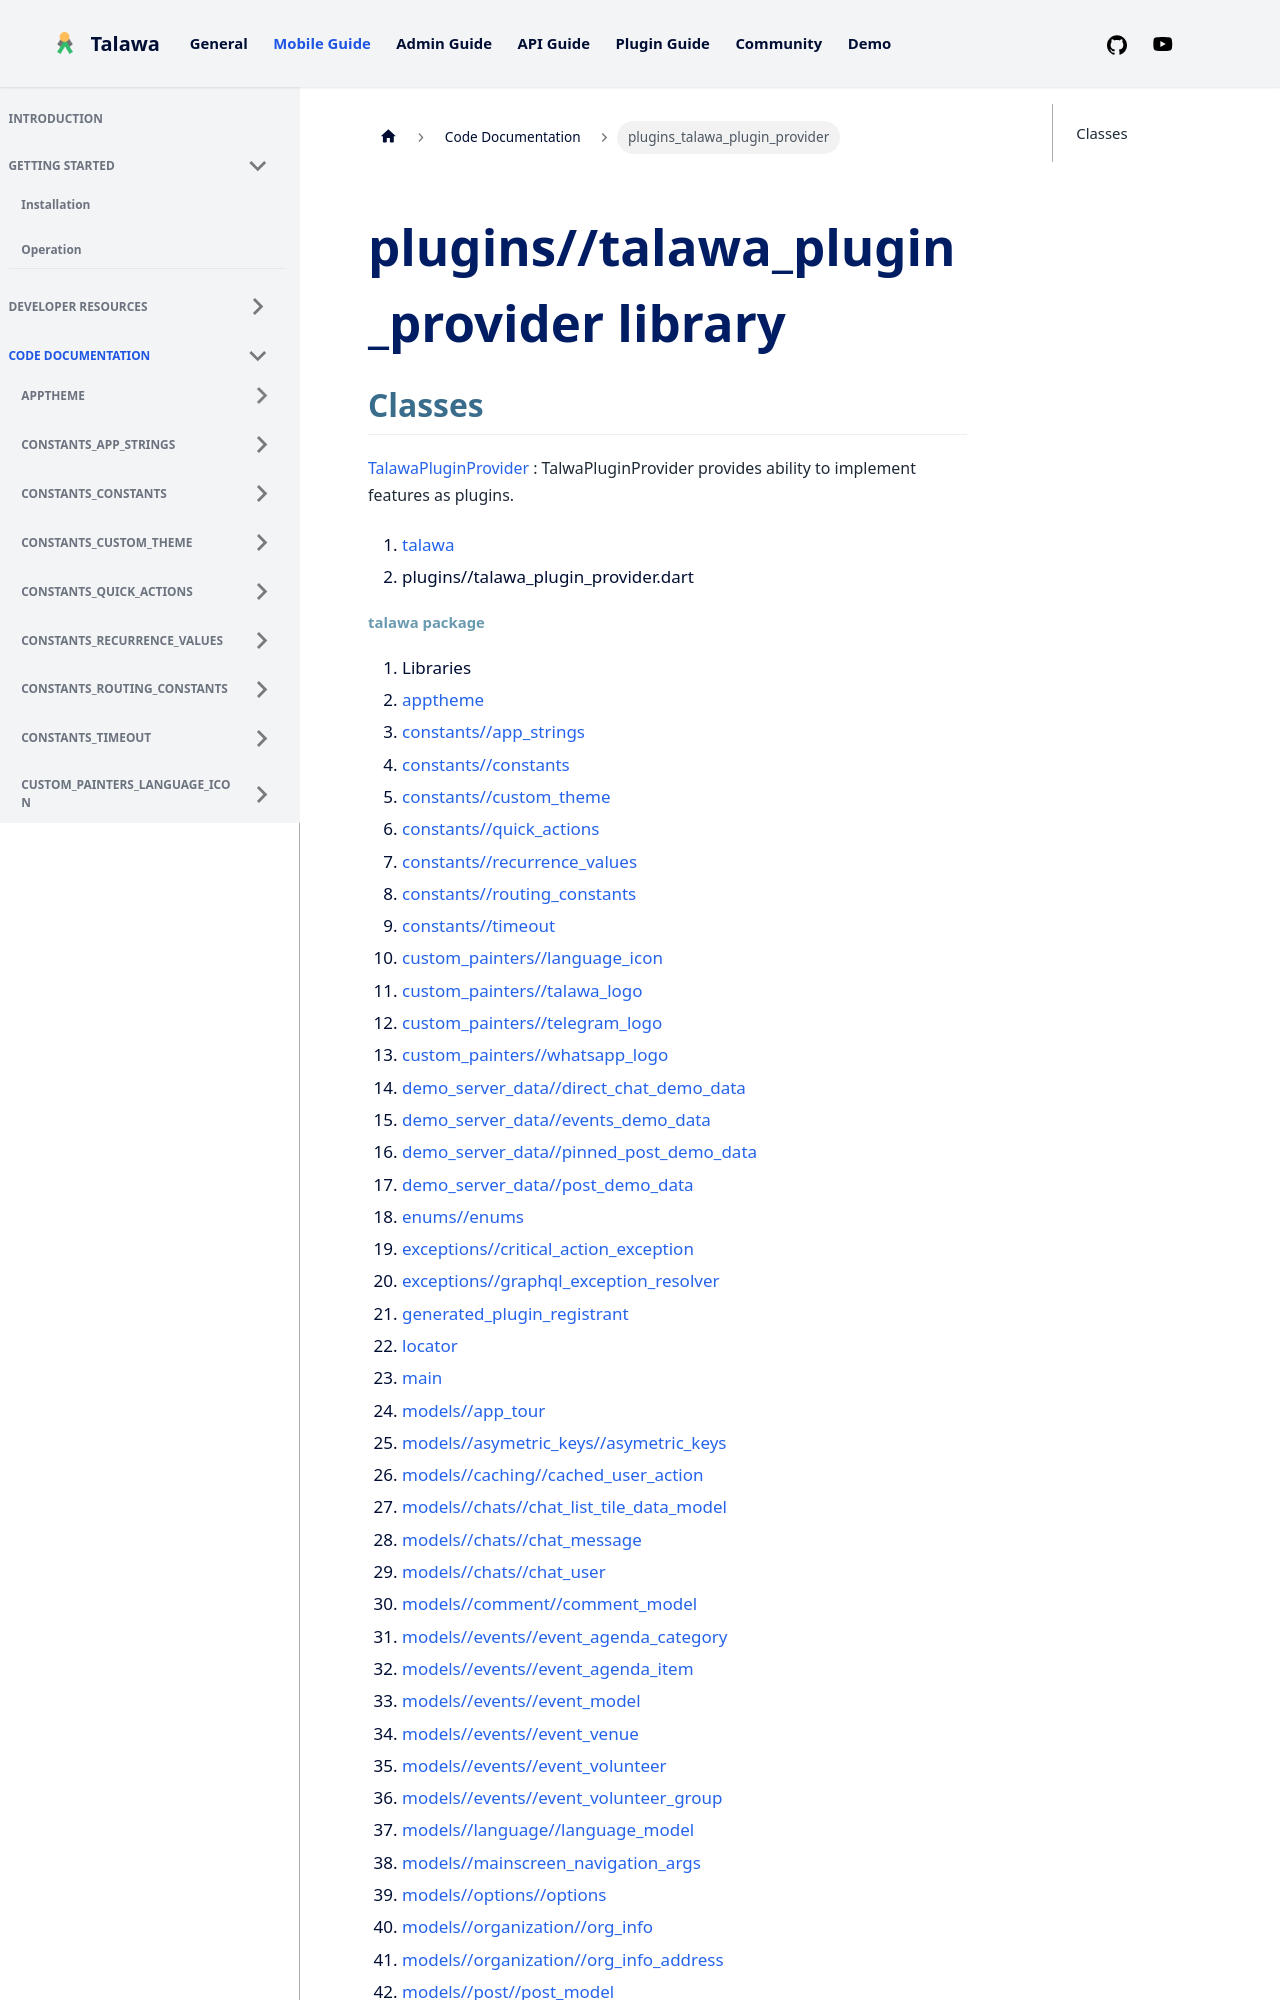

repository: PalisadoesFoundation/talawa · page: docs/auto-docs/plugins_talawa_plugin_provider/index.html · generator: docusaurus

---
title: "plugins_talawa_plugin_provider"
---


<div>

# plugins//talawa_plugin_provider library

</div>


## Classes

[TalawaPluginProvider](../plugins_talawa_plugin_provider/TalawaPluginProvider-class.md)
:   TalwaPluginProvider provides ability to implement features as
    plugins.







1.  [talawa](../index.md)
2.  plugins//talawa_plugin_provider.dart
